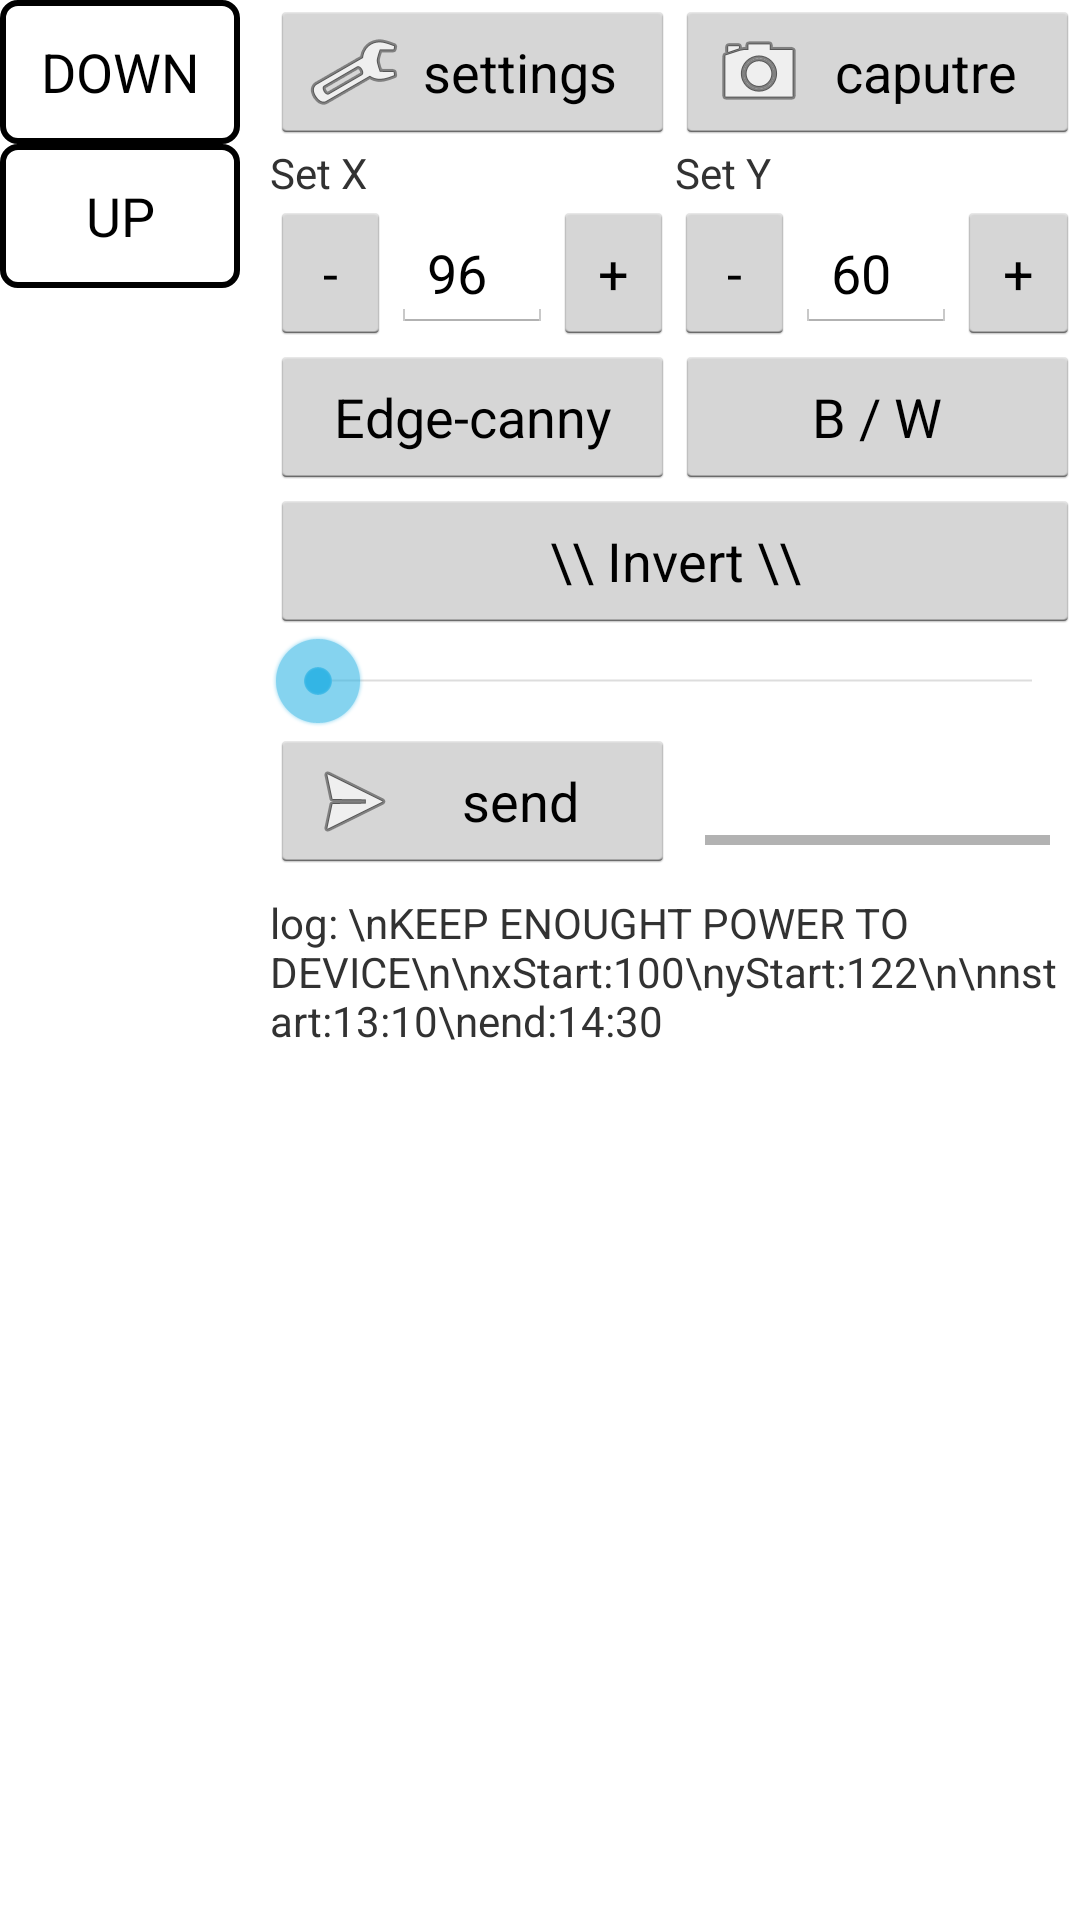

This screen was rendered from an Android layout file. Write that file and the resources it references.
<!-- AndroidManifest.xml: application theme AppTheme -->
<!-- res/layout/game_pen_printer.xml -->
<RelativeLayout xmlns:android="http://schemas.android.com/apk/res/android"
    xmlns:tools="http://schemas.android.com/tools"
    android:layout_width="match_parent"
    android:layout_height="match_parent"
    tools:context=".game.GamePrintTest2" >

    <svb.nxt.robot.game.opencv.OpenCVColorView
        android:id="@+id/tutorial3_activity_java_surface_view"
        android:layout_width="match_parent"
        android:layout_height="match_parent"
        android:visibility="gone" />

    <ScrollView
        android:id="@+id/linearLayout1"
        android:layout_width="wrap_content"
        android:layout_height="match_parent"
        android:layout_alignParentRight="true"
        android:background="@android:color/white" >

        <LinearLayout
            android:layout_width="270dp"
            android:layout_height="wrap_content"
            android:orientation="vertical" >

            <LinearLayout
                android:layout_width="match_parent"
                android:layout_height="wrap_content"
                android:layout_weight="1"
                android:orientation="horizontal" >

                <Button
                    android:id="@+id/pen_settings"
                    android:layout_width="0dp"
                    android:layout_height="wrap_content"
                    android:layout_weight="0.5"
                    android:drawableLeft="@android:drawable/ic_menu_preferences"
                    android:text="settings" />

                <Button
                    android:id="@+id/btnCapture"
                    android:layout_width="0dp"
                    android:layout_height="wrap_content"
                    android:layout_weight="0.5"
                    android:drawableLeft="@android:drawable/ic_menu_camera"
                    android:text="caputre" />
            </LinearLayout>

            <LinearLayout
                android:id="@+id/ll_crop_name"
                android:layout_width="match_parent"
                android:layout_height="wrap_content"
                android:orientation="horizontal"
                android:weightSum="1" >

                <TextView
                    android:layout_width="0dp"
                    android:layout_height="wrap_content"
                    android:layout_weight="0.5"
                    android:text="Set X"
                    android:textAppearance="?android:attr/textAppearanceSmall" />

                <TextView
                    android:layout_width="0dp"
                    android:layout_height="wrap_content"
                    android:layout_weight="0.5"
                    android:text="Set Y"
                    android:textAppearance="?android:attr/textAppearanceSmall" />
            </LinearLayout>

            <LinearLayout
                android:id="@+id/ll_crop_edit"
                android:layout_width="match_parent"
                android:layout_height="wrap_content"
                android:orientation="horizontal"
                android:weightSum="1" >

                <Button
                    android:id="@+id/minusx"
                    android:layout_width="0dp"
                    android:layout_height="wrap_content"
                    android:layout_weight="0.15"
                    android:onClick="minusX"
                    android:text="-" />

                <EditText
                    android:id="@+id/cropX"
                    android:layout_width="0dp"
                    android:layout_height="wrap_content"
                    android:layout_weight="0.2"
                    android:ems="10"
                    android:inputType="number"
                    android:text="96" />

                <Button
                    android:id="@+id/plusx"
                    android:layout_width="0dp"
                    android:layout_height="wrap_content"
                    android:layout_weight="0.15"
                    android:onClick="plusX"
                    android:text="+" />

                <Button
                    android:id="@+id/minusy"
                    android:layout_width="0dp"
                    android:layout_height="wrap_content"
                    android:layout_weight="0.15"
                    android:onClick="minusY"
                    android:text="-" />

                <EditText
                    android:id="@+id/cropY"
                    android:layout_width="0dp"
                    android:layout_height="wrap_content"
                    android:layout_weight="0.2"
                    android:ems="10"
                    android:inputType="number"
                    android:text="60" />

                <Button
                    android:id="@+id/plusy"
                    android:layout_width="0dp"
                    android:layout_height="wrap_content"
                    android:layout_weight="0.15"
                    android:onClick="plusY"
                    android:text="+" />
            </LinearLayout>

            <LinearLayout
                android:layout_width="match_parent"
                android:layout_height="wrap_content"
                android:orientation="horizontal"
                android:weightSum="1" >

                <Button
                    android:id="@+id/btnCanny"
                    android:layout_width="0dp"
                    android:layout_height="wrap_content"
                    android:layout_weight="0.5"
                    android:text="Edge-canny"
                    android:visibility="visible" />

                <Button
                    android:id="@+id/btnThreshold"
                    android:layout_width="0dp"
                    android:layout_height="wrap_content"
                    android:layout_weight="0.5"
                    android:text="B / W"
                    android:visibility="visible" />
            </LinearLayout>

            <Button
                android:id="@+id/btnInvert"
                android:layout_width="match_parent"
                android:layout_height="wrap_content"
                android:text=" \\ Invert \\ "
                android:visibility="visible" />

            <SeekBar
                android:id="@+id/bw_threshold"
                android:layout_width="match_parent"
                android:layout_height="wrap_content"
                android:max="255"
                android:progress="0" />

            <LinearLayout
                android:layout_width="match_parent"
                android:layout_height="wrap_content"
                android:layout_weight="1"
                android:orientation="horizontal" >

                <Button
                    android:id="@+id/btnSendCrop"
                    android:layout_width="0dp"
                    android:layout_height="wrap_content"
                    android:layout_weight="0.5"
                    android:drawableLeft="@android:drawable/ic_menu_send"
                    android:text="send"
                    android:visibility="visible" />

                <LinearLayout
                    android:id="@+id/ll_progress"
                    android:layout_width="0dp"
                    android:layout_height="wrap_content"
                    android:layout_weight="0.5"
                    android:background="@android:color/white"
                    android:orientation="vertical"
                    android:padding="10dp" >

                    <TextView
                        android:id="@android:id/text1"
                        android:layout_width="match_parent"
                        android:layout_height="wrap_content"
                        android:textAppearance="?android:attr/textAppearanceSmall" />

                    <ProgressBar
                        android:id="@android:id/progress"
                        style="?android:attr/progressBarStyleHorizontal"
                        android:layout_width="match_parent"
                        android:layout_height="wrap_content" />
                </LinearLayout>
            </LinearLayout>

            <TextView
                android:id="@+id/status"
                android:layout_width="wrap_content"
                android:layout_height="wrap_content"
                android:text="log: \nKEEP ENOUGHT POWER TO DEVICE\n\nxStart:100\nyStart:122\n\nnstart:13:10\nend:14:30"
                android:textAppearance="?android:attr/textAppearanceSmall" />
        </LinearLayout>
    </ScrollView>

    <LinearLayout
        android:id="@+id/help_ll"
        android:layout_width="100dp"
        android:layout_height="wrap_content"
        android:layout_alignParentTop="true"
        android:layout_marginRight="10dp"
        android:layout_toLeftOf="@+id/linearLayout1"
        android:orientation="vertical" >

        <Button
            android:layout_width="match_parent"
            android:layout_height="wrap_content"
            android:background="@drawable/my_black_white_selector"
            android:onClick="penHeadDown"
            android:padding="10dp"
            android:text="@string/print_test_pen_head_down" />

        <Button
            android:layout_width="match_parent"
            android:layout_height="wrap_content"
            android:background="@drawable/my_black_white_selector"
            android:onClick="penHeadUp"
            android:padding="10dp"
            android:text="@string/print_test_pen_head_up" />
    </LinearLayout>

</RelativeLayout>
<!-- resources referenced by this layout -->
<resources>
  <!-- drawable my_black_white_selector (drawable) -->
  <?xml version="1.0" encoding="utf-8"?>
  
  <selector xmlns:android="http://schemas.android.com/apk/res/android" >
      
      
      <item android:state_focused="true" android:state_pressed="false" android:drawable="@drawable/black_stroke_down_drawable"></item>
  
      
      <item android:state_focused="false" android:state_pressed="false" android:drawable="@drawable/black_stroke_drawable"></item>
  
      
      <item android:state_pressed="true" android:drawable="@drawable/black_stroke_down_drawable"></item>
  
      
      <item android:state_pressed="false" android:drawable="@drawable/black_stroke_drawable"></item>
      
  </selector>
  <string name="print_test_pen_head_down">DOWN</string>
  <string name="print_test_pen_head_up">UP</string>
  <style name="AppTheme" parent="AppBaseTheme">        
          
      </style>
  <!-- drawable black_stroke_down_drawable (drawable) -->
  <?xml version="1.0" encoding="utf-8"?>
  
  <shape xmlns:android="http://schemas.android.com/apk/res/android" >
      <corners android:radius="5dp"/>
      <stroke android:width="2dp" android:color="@android:color/black"/>
      <solid android:color="@color/gray"/>
  
  </shape>
  <!-- drawable black_stroke_drawable (drawable) -->
  <?xml version="1.0" encoding="utf-8"?>
  
  <shape xmlns:android="http://schemas.android.com/apk/res/android" >
      <corners android:radius="5dp"/>
      <stroke android:width="2dp" android:color="@android:color/black"/>
      <solid android:color="@android:color/white"/>
  
  </shape>
  <style name="AppBaseTheme" parent="@android:style/Theme.Holo.Light">
          
      </style>
  <color name="gray">#808080</color>
</resources>
